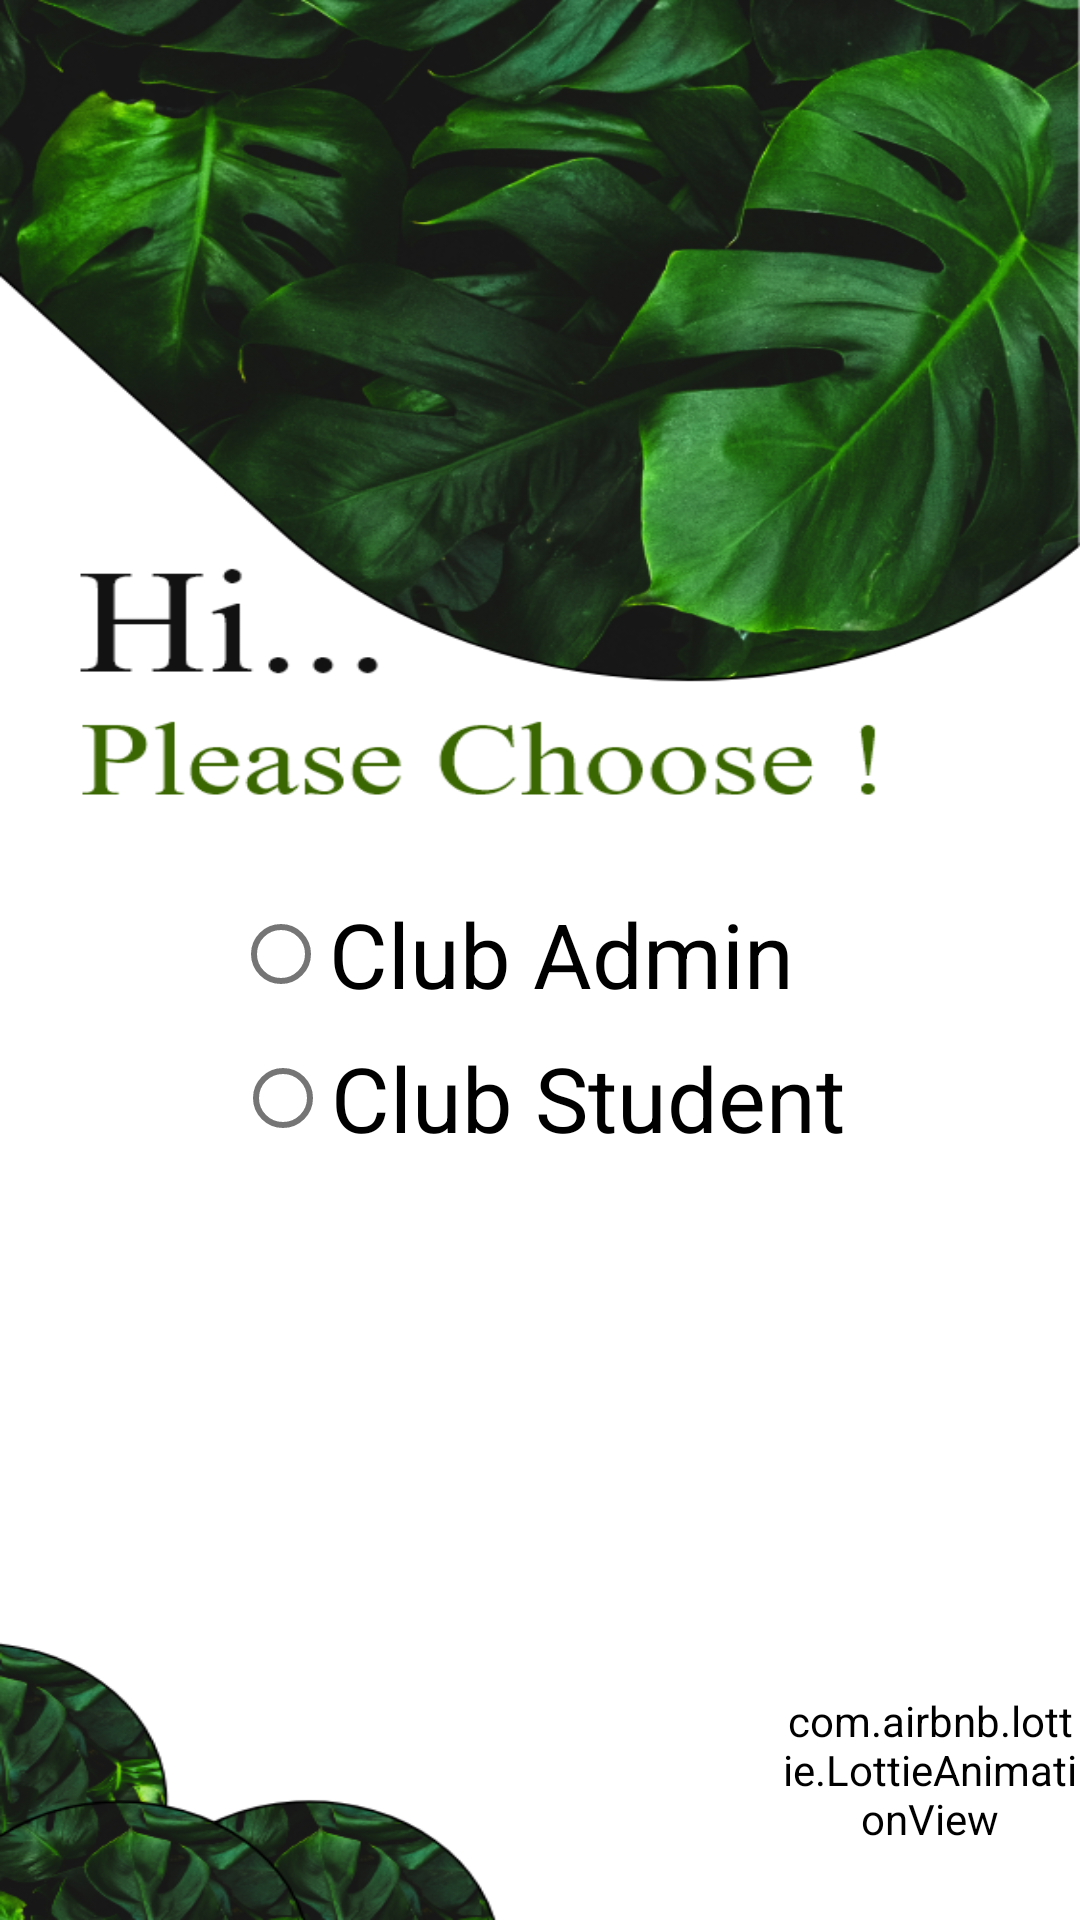

Write the Android layout XML for this screen, with the resource values it uses.
<!-- AndroidManifest.xml: activity theme GG -->
<!-- res/layout/activity_main.xml -->
<?xml version="1.0" encoding="utf-8"?>
<LinearLayout xmlns:android="http://schemas.android.com/apk/res/android"
    xmlns:app="http://schemas.android.com/apk/res-auto"
    xmlns:tools="http://schemas.android.com/tools"
    android:layout_width="match_parent"
    android:layout_height="match_parent"
    android:background="@drawable/st"
    android:orientation="vertical"
    android:gravity="bottom"
    tools:context=".MainActivity">




    <LinearLayout
        android:layout_width="wrap_content"
        android:layout_height="wrap_content"
        android:layout_gravity="center"
        android:layout_marginBottom="100dp"
        android:orientation="vertical">



        <RadioGroup
            android:layout_width="match_parent"
            android:layout_height="wrap_content"
            android:layout_marginTop="60dp">

            <RadioButton
                android:id="@+id/option1"
                android:layout_width="wrap_content"
                android:layout_height="wrap_content"
                android:layout_gravity="center"
                android:layout_marginLeft="4dp"
                android:layout_marginRight="9dp"
                android:text="Club Admin "
                android:textSize="30sp"
                />

            <RadioButton
                android:id="@+id/option2"
                android:layout_width="wrap_content"
                android:layout_height="wrap_content"
                android:layout_gravity="center"
                android:text="Club Student"

                android:textSize="30sp"
             />

        </RadioGroup>

    </LinearLayout>


    <LinearLayout
        android:layout_width="match_parent"
        android:layout_height="wrap_content"
        android:layout_marginTop="50dp"
        android:gravity="end">



        <com.airbnb.lottie.LottieAnimationView
            android:id="@+id/submitID"
            android:layout_width="100dp"
            android:layout_height="100dp"
            app:lottie_fileName="edit.json"
             android:backgroundTint="#fff"
            android:scaleType="fitCenter"
            app:lottie_autoPlay="true"
            android:layout_centerInParent="true"
            app:lottie_loop="true"/>


    </LinearLayout>
</LinearLayout>
<!-- resources referenced by this layout -->
<resources>
  <!-- drawable st: png bitmap (drawable, 440294 bytes) -->
  <style name="GG" parent="Theme.MaterialComponents.Light.NoActionBar">
          
          <item name="colorPrimary">#030304</item>
          <item name="colorPrimaryDark">#030304</item>
          <item name="colorAccent">@color/colorAccent3</item>
      </style>
  <color name="colorAccent3">#000000</color>
</resources>
